3-way image classification set "prepared_dataset" from GitHub (Saurabh17jain/Answer_Sheet_Checking); label vocabulary: confirmed, crossed out, empty.

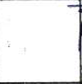
Label: empty

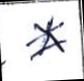
Label: crossed out

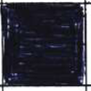
Label: confirmed

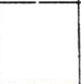
Label: empty

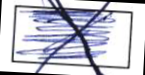
Label: crossed out

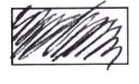
Label: confirmed
